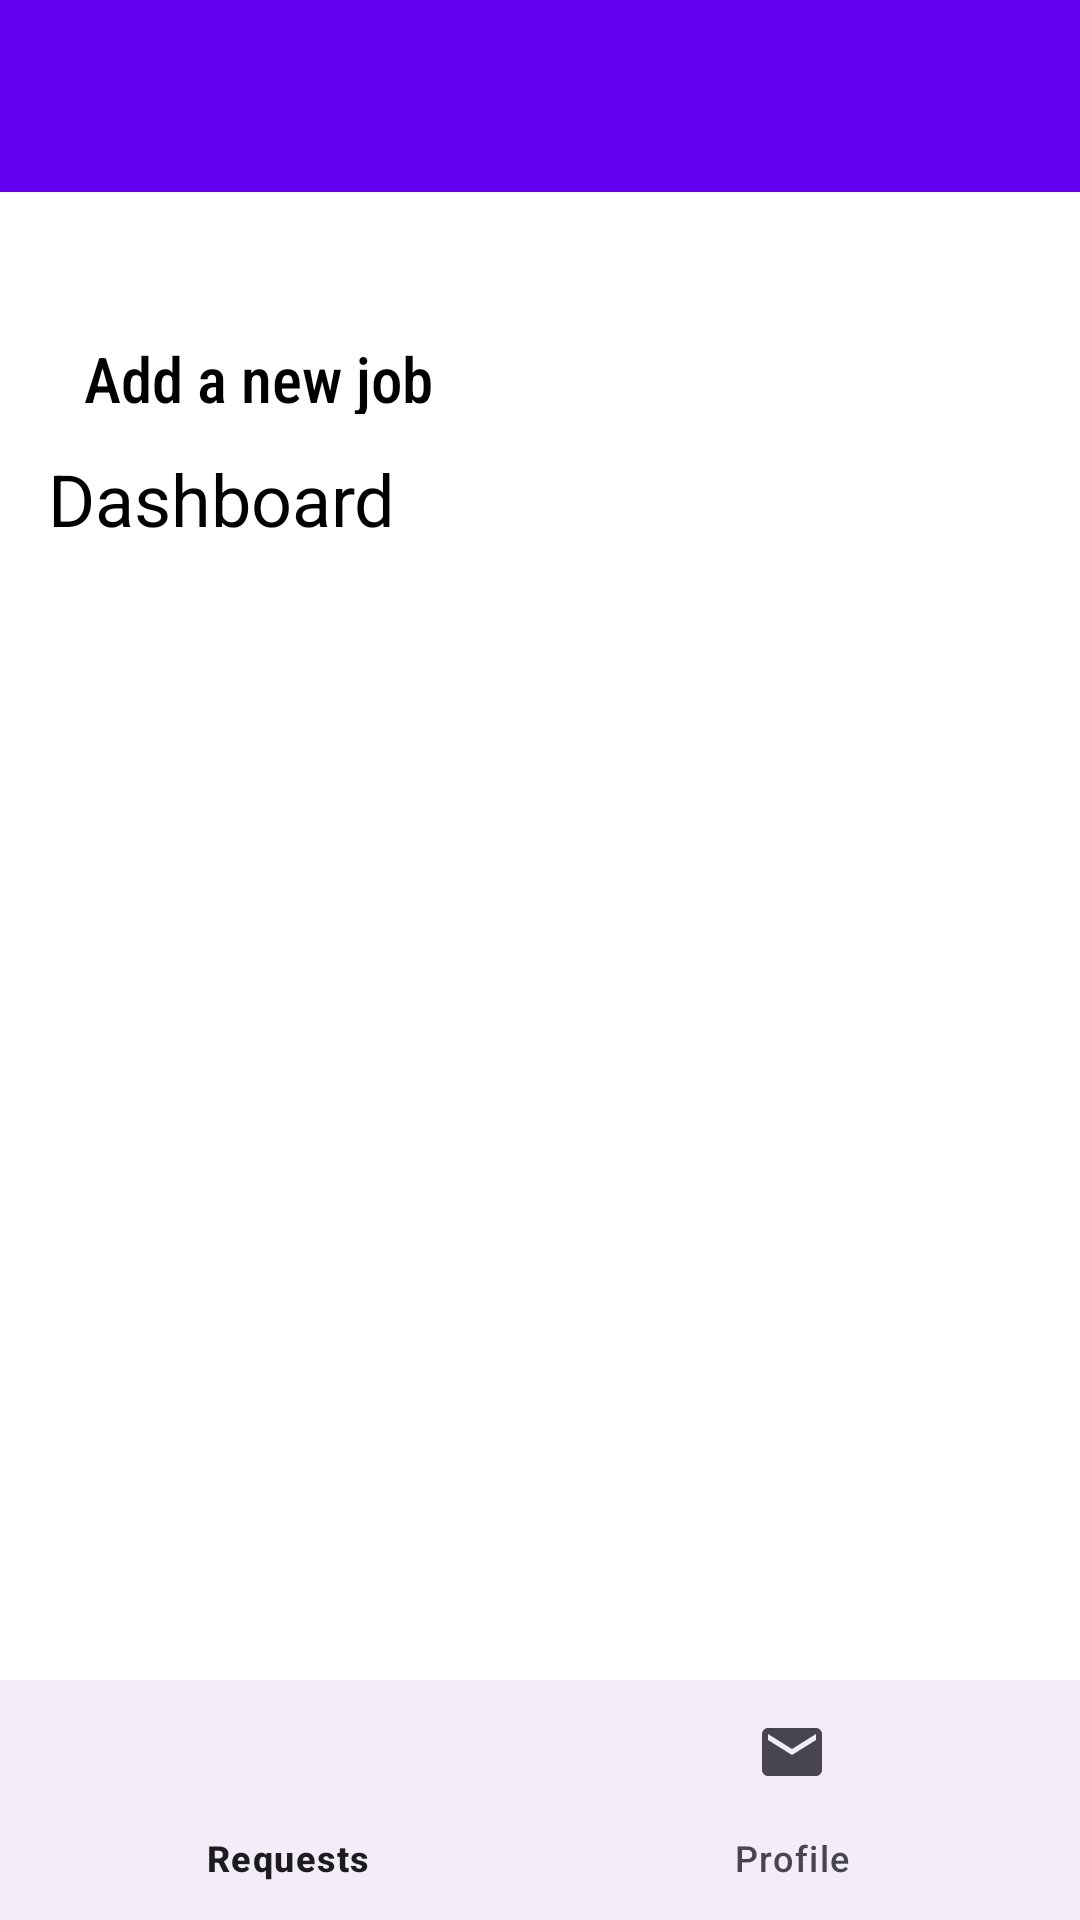

The Android layout XML behind this screen, and the referenced resources:
<!-- AndroidManifest.xml: application theme Theme.Fixify -->
<!-- res/layout/activity_technician_home.xml -->
<?xml version="1.0" encoding="utf-8"?>
<androidx.drawerlayout.widget.DrawerLayout
    xmlns:android="http://schemas.android.com/apk/res/android"
    xmlns:app="http://schemas.android.com/apk/res-auto"
    android:id="@+id/drawer_layout"
    android:layout_width="match_parent"
    android:layout_height="match_parent">

    
    <androidx.constraintlayout.widget.ConstraintLayout
        android:layout_width="match_parent"
        android:layout_height="match_parent"
        android:background="@color/white">

        
        <androidx.appcompat.widget.Toolbar
            android:id="@+id/toolbar"
            android:layout_width="0dp"
            android:layout_height="?attr/actionBarSize"
            android:background="?attr/colorPrimary"
            app:popupTheme="@style/ThemeOverlay.AppCompat.Light"
            app:layout_constraintTop_toTopOf="parent"
            app:layout_constraintStart_toStartOf="parent"
            app:layout_constraintEnd_toEndOf="parent" />

        
        <ScrollView
            android:id="@+id/scrollView"
            android:layout_width="0dp"
            android:layout_height="0dp"
            app:layout_constraintTop_toBottomOf="@id/toolbar"
            app:layout_constraintBottom_toTopOf="@id/bottomNavigationView"
            app:layout_constraintStart_toStartOf="parent"
            app:layout_constraintEnd_toEndOf="parent">

            <LinearLayout
                android:layout_width="match_parent"
                android:layout_height="wrap_content"
                android:orientation="vertical"
                android:padding="16dp">

                
                <LinearLayout
                    android:layout_width="match_parent"
                    android:layout_height="50dp"
                    android:orientation="horizontal"
                    android:background="@color/white"
                    android:layout_marginTop="20dp"
                    android:padding="10dp">

                    <TextView
                        android:layout_width="wrap_content"
                        android:layout_height="wrap_content"
                        android:layout_marginRight="160dp"
                        android:fontFamily="sans-serif-condensed-medium"
                        android:gravity="center"
                        android:padding="2dp"
                        android:text="Add a new job"
                        android:textColor="@android:color/black"
                        android:textSize="21sp" />

                    <ImageView
                        android:id="@+id/tambah"
                        android:layout_width="30dp"
                        android:layout_height="30dp"
                        android:layout_marginStart="40dp"
                        android:src="@drawable/tambah" />

                </LinearLayout>

                
                <TextView
                    android:id="@+id/dashboard_title"
                    android:layout_width="wrap_content"
                    android:layout_height="wrap_content"
                    android:text="Dashboard"
                    android:textSize="24sp"
                    android:textColor="#000000"
                    android:layout_gravity="start" />

                
                <androidx.recyclerview.widget.RecyclerView
                    android:id="@+id/jobsRecyclerView"
                    android:layout_width="match_parent"
                    android:layout_height="wrap_content"
                    android:layout_marginTop="16dp" />

            </LinearLayout>
        </ScrollView>

        
        <com.google.android.material.bottomnavigation.BottomNavigationView
            android:id="@+id/bottomNavigationView"
            android:layout_width="match_parent"
            android:layout_height="wrap_content"
            app:layout_constraintBottom_toBottomOf="parent"
            app:menu="@menu/technician_menu" />

    </androidx.constraintlayout.widget.ConstraintLayout>

    
    <com.google.android.material.navigation.NavigationView
        android:id="@+id/nav_view"
        android:layout_width="wrap_content"
        android:layout_height="match_parent"
        android:layout_gravity="start"
        app:menu="@menu/technician_menu" />

</androidx.drawerlayout.widget.DrawerLayout>
<!-- resources referenced by this layout -->
<resources>
  <color name="white">#FFFFFFFF</color>
  <!-- drawable tambah: jpg bitmap (drawable, 14140 bytes) -->
  <style name="Theme.Fixify" parent="Base.Theme.Fixify" />
  <style name="Base.Theme.Fixify" parent="Theme.Material3.DayNight.NoActionBar">
          
          <item name="colorPrimary">@color/purple_500</item>
          <item name="colorPrimaryVariant">@color/lavender</item>
          <item name="colorOnPrimary">@color/white</item>
          
          <item name="colorSecondary">@color/teal_200</item>
          <item name="colorSecondaryVariant">@color/teal_700</item>
          <item name="colorOnSecondary">@color/black</item>
          
          <item name="android:statusBarColor">#00000000</item>
          
      </style>
  <color name="purple_500">#FF6200EE</color>
  <color name="lavender">#B692F7</color>
  <color name="teal_200">#FF03DAC5</color>
  <color name="teal_700">#FF018786</color>
  <color name="black">#FF000000</color>
</resources>
